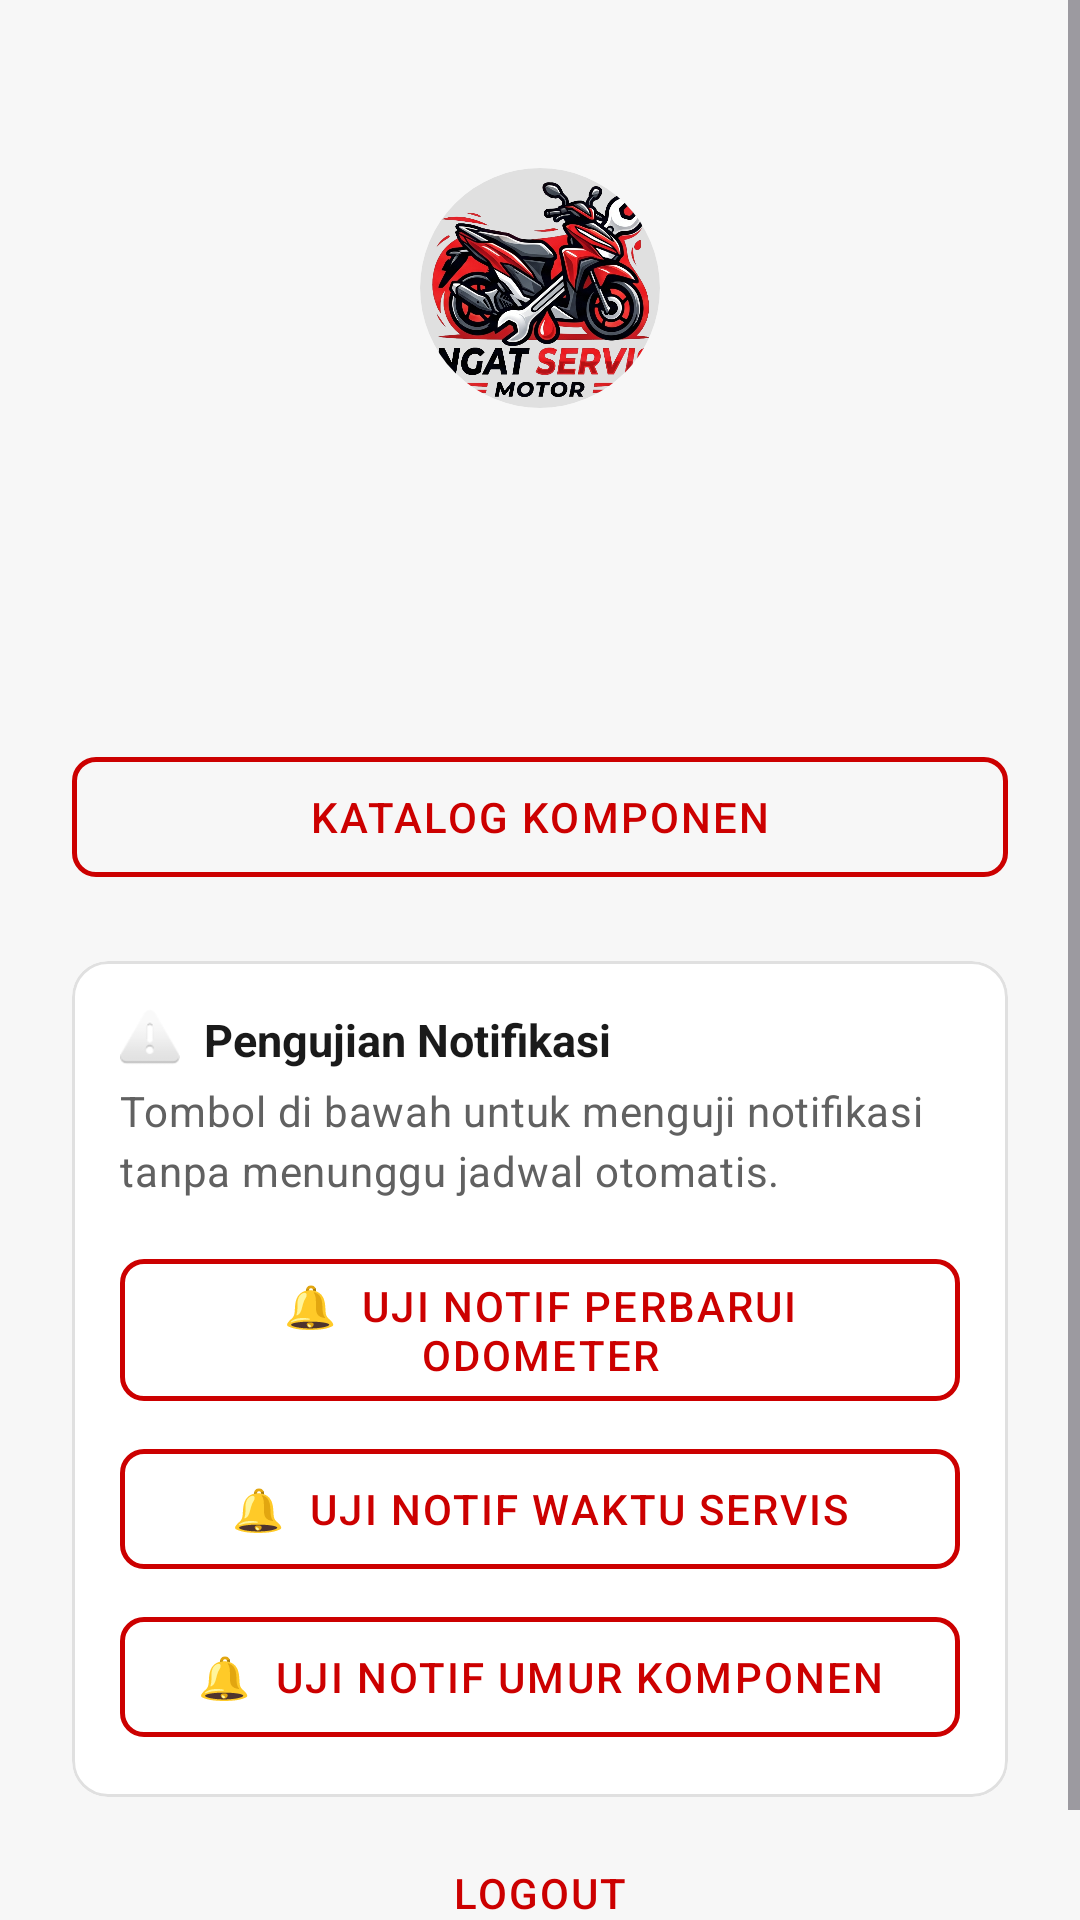

Produce the Android XML layout that renders to this screen, including the resource entries it uses.
<!-- AndroidManifest.xml: application theme Theme.IngatServisMotor -->
<!-- res/layout/activity_profile.xml -->
<?xml version="1.0" encoding="utf-8"?>

<ScrollView xmlns:android="http://schemas.android.com/apk/res/android"
    xmlns:app="http://schemas.android.com/apk/res-auto"
    android:layout_width="match_parent"
    android:layout_height="match_parent"
    android:background="@color/off_white">

    <LinearLayout
        android:layout_width="match_parent"
        android:layout_height="wrap_content"
        android:orientation="vertical"
        android:padding="24dp"
        android:gravity="center_horizontal">

        <com.google.android.material.card.MaterialCardView
            android:layout_width="80dp"
            android:layout_height="80dp"
            android:layout_marginTop="32dp"
            app:cardCornerRadius="40dp"
            app:cardBackgroundColor="@color/gray_200"
            app:strokeWidth="0dp"
            app:cardElevation="0dp">

            <ImageView
                android:layout_width="match_parent"
                android:layout_height="match_parent"
                android:src="@drawable/logo"
                android:contentDescription="Logo Ingat Servis Motor"
                android:scaleType="centerCrop" />
        </com.google.android.material.card.MaterialCardView>

        <TextView
            android:id="@+id/tvName"
            style="@style/TextAppearance.Honda.Headline"
            android:layout_width="wrap_content"
            android:layout_height="wrap_content"
            android:layout_marginTop="16dp" />

        <TextView
            android:id="@+id/tvEmail"
            style="@style/TextAppearance.Honda.Body"
            android:layout_width="wrap_content"
            android:layout_height="wrap_content" />

        <com.google.android.material.button.MaterialButton
            android:id="@+id/btnCatalog"
            style="@style/Widget.Honda.Button.Outlined"
            android:layout_width="match_parent"
            android:layout_height="wrap_content"
            android:layout_marginTop="48dp"
            android:text="Katalog Komponen" />

        
        <com.google.android.material.card.MaterialCardView
            android:layout_width="match_parent"
            android:layout_height="wrap_content"
            android:layout_marginTop="24dp"
            app:cardCornerRadius="12dp"
            app:cardBackgroundColor="@color/white"
            app:strokeWidth="1dp"
            app:strokeColor="@color/gray_200"
            app:cardElevation="0dp">

            <LinearLayout
                android:layout_width="match_parent"
                android:layout_height="wrap_content"
                android:orientation="vertical"
                android:padding="16dp">

                
                <LinearLayout
                    android:layout_width="match_parent"
                    android:layout_height="wrap_content"
                    android:orientation="horizontal"
                    android:gravity="center_vertical"
                    android:layout_marginBottom="4dp">

                    <ImageView
                        android:layout_width="20dp"
                        android:layout_height="20dp"
                        android:src="@android:drawable/ic_dialog_alert"
                        android:layout_marginEnd="8dp" />

                    <TextView
                        style="@style/TextAppearance.Honda.Display"
                        android:layout_width="wrap_content"
                        android:layout_height="wrap_content"
                        android:text="Pengujian Notifikasi"
                        android:textSize="15sp" />
                </LinearLayout>

                <TextView
                    style="@style/TextAppearance.Honda.Body"
                    android:layout_width="match_parent"
                    android:layout_height="wrap_content"
                    android:text="Tombol di bawah untuk menguji notifikasi tanpa menunggu jadwal otomatis."
                    android:layout_marginBottom="16dp" />

                
                <com.google.android.material.button.MaterialButton
                    android:id="@+id/btnTestNotifOdometer"
                    style="@style/Widget.Honda.Button.Outlined"
                    android:layout_width="match_parent"
                    android:layout_height="wrap_content"
                    android:layout_marginBottom="8dp"
                    android:text="🔔  Uji Notif Perbarui Odometer" />

                
                <com.google.android.material.button.MaterialButton
                    android:id="@+id/btnTestNotifServis"
                    style="@style/Widget.Honda.Button.Outlined"
                    android:layout_width="match_parent"
                    android:layout_height="wrap_content"
                    android:layout_marginBottom="8dp"
                    android:text="🔔  Uji Notif Waktu Servis" />

                
                <com.google.android.material.button.MaterialButton
                    android:id="@+id/btnTestNotifKomponen"
                    style="@style/Widget.Honda.Button.Outlined"
                    android:layout_width="match_parent"
                    android:layout_height="wrap_content"
                    android:text="🔔  Uji Notif Umur Komponen" />

            </LinearLayout>
        </com.google.android.material.card.MaterialCardView>

        <com.google.android.material.button.MaterialButton
            android:id="@+id/btnLogout"
            style="@style/Widget.Honda.Button.Text"
            android:layout_width="match_parent"
            android:layout_height="wrap_content"
            android:layout_marginTop="8dp"
            android:text="LOGOUT" />

    </LinearLayout>
</ScrollView>
<!-- resources referenced by this layout -->
<resources>
  <color name="gray_200">#E0E0E0</color>
  <color name="off_white">#F7F7F7</color>
  <color name="white">#FFFFFF</color>
  <style name="TextAppearance.Honda.Body" parent="TextAppearance.Material3.BodyMedium">
          <item name="android:textColor">@color/gray_600</item>
      </style>
  <style name="TextAppearance.Honda.Display" parent="TextAppearance.Material3.HeadlineMedium">
          <item name="android:textColor">@color/black</item>
          <item name="android:textStyle">bold</item>
      </style>
  <style name="TextAppearance.Honda.Headline" parent="TextAppearance.Material3.TitleLarge">
          <item name="android:textColor">@color/black</item>
          <item name="android:textStyle">bold</item>
      </style>
  <style name="Widget.Honda.Button.Text" parent="Widget.Material3.Button.TextButton">
          <item name="android:textColor">@color/honda_red</item>
          <item name="android:textAllCaps">true</item>
          <item name="android:letterSpacing">0.05</item>
      </style>
  <color name="gray_600">#616161</color>
  <color name="black">#1A1A1A</color>
  <color name="honda_red">#CC0000</color>
  <color name="honda_red_light">#FF1A1A</color>
  <color name="honda_red_dark">#A30000</color>
  <color name="gray_50">#FAFAFA</color>
  <style name="Widget.Honda.Button" parent="Widget.Material3.Button">
          <item name="cornerRadius">8dp</item>
          <item name="android:textAllCaps">true</item>
          <item name="android:letterSpacing">0.05</item>
          <item name="backgroundTint">@color/honda_red</item>
          <item name="android:textColor">@color/white</item>
          <item name="android:minHeight">48dp</item>
      </style>
  <style name="Widget.Honda.Card" parent="Widget.Material3.CardView.Elevated">
          <item name="cardBackgroundColor">@color/white</item>
          <item name="cardCornerRadius">12dp</item>
          <item name="cardElevation">2dp</item>
      </style>
  <style name="Widget.Honda.FAB" parent="Widget.Material3.FloatingActionButton.Primary">
          <item name="backgroundTint">@color/honda_red</item>
          <item name="tint">@color/white</item>
          <item name="shapeAppearanceOverlay">@style/ShapeAppearance.Honda.Circle</item>
      </style>
  <style name="Widget.Honda.TextInput" parent="Widget.Material3.TextInputLayout.OutlinedBox">
          <item name="boxCornerRadiusTopStart">8dp</item>
          <item name="boxCornerRadiusTopEnd">8dp</item>
          <item name="boxCornerRadiusBottomStart">8dp</item>
          <item name="boxCornerRadiusBottomEnd">8dp</item>
          <item name="boxStrokeColor">@color/honda_red</item>
          <item name="hintTextColor">@color/honda_red</item>
      </style>
  <style name="ThemeOverlay.Honda.Dialog" parent="ThemeOverlay.Material3.MaterialAlertDialog">
          <item name="colorPrimary">@color/honda_red</item>
          <item name="shapeAppearanceOverlay">@style/ShapeAppearance.Honda.Dialog</item>
          <item name="buttonBarPositiveButtonStyle">@style/Widget.Honda.Dialog.Button.Positive</item>
          <item name="buttonBarNegativeButtonStyle">@style/Widget.Honda.Dialog.Button.Negative</item>
      </style>
  <style name="ShapeAppearance.Honda.Circle" parent="">
          <item name="cornerSize">50%</item>
      </style>
  <style name="ShapeAppearance.Honda.Dialog" parent="">
          <item name="cornerSize">16dp</item>
      </style>
  <style name="Widget.Honda.Dialog.Button.Positive" parent="Widget.Material3.Button">
          <item name="backgroundTint">@color/honda_red</item>
          <item name="android:textColor">@color/white</item>
          <item name="cornerRadius">8dp</item>
      </style>
  <style name="Widget.Honda.Dialog.Button.Negative" parent="Widget.Material3.Button.OutlinedButton">
          <item name="strokeColor">@color/honda_red</item>
          <item name="android:textColor">@color/honda_red</item>
          <item name="cornerRadius">8dp</item>
      </style>
</resources>
